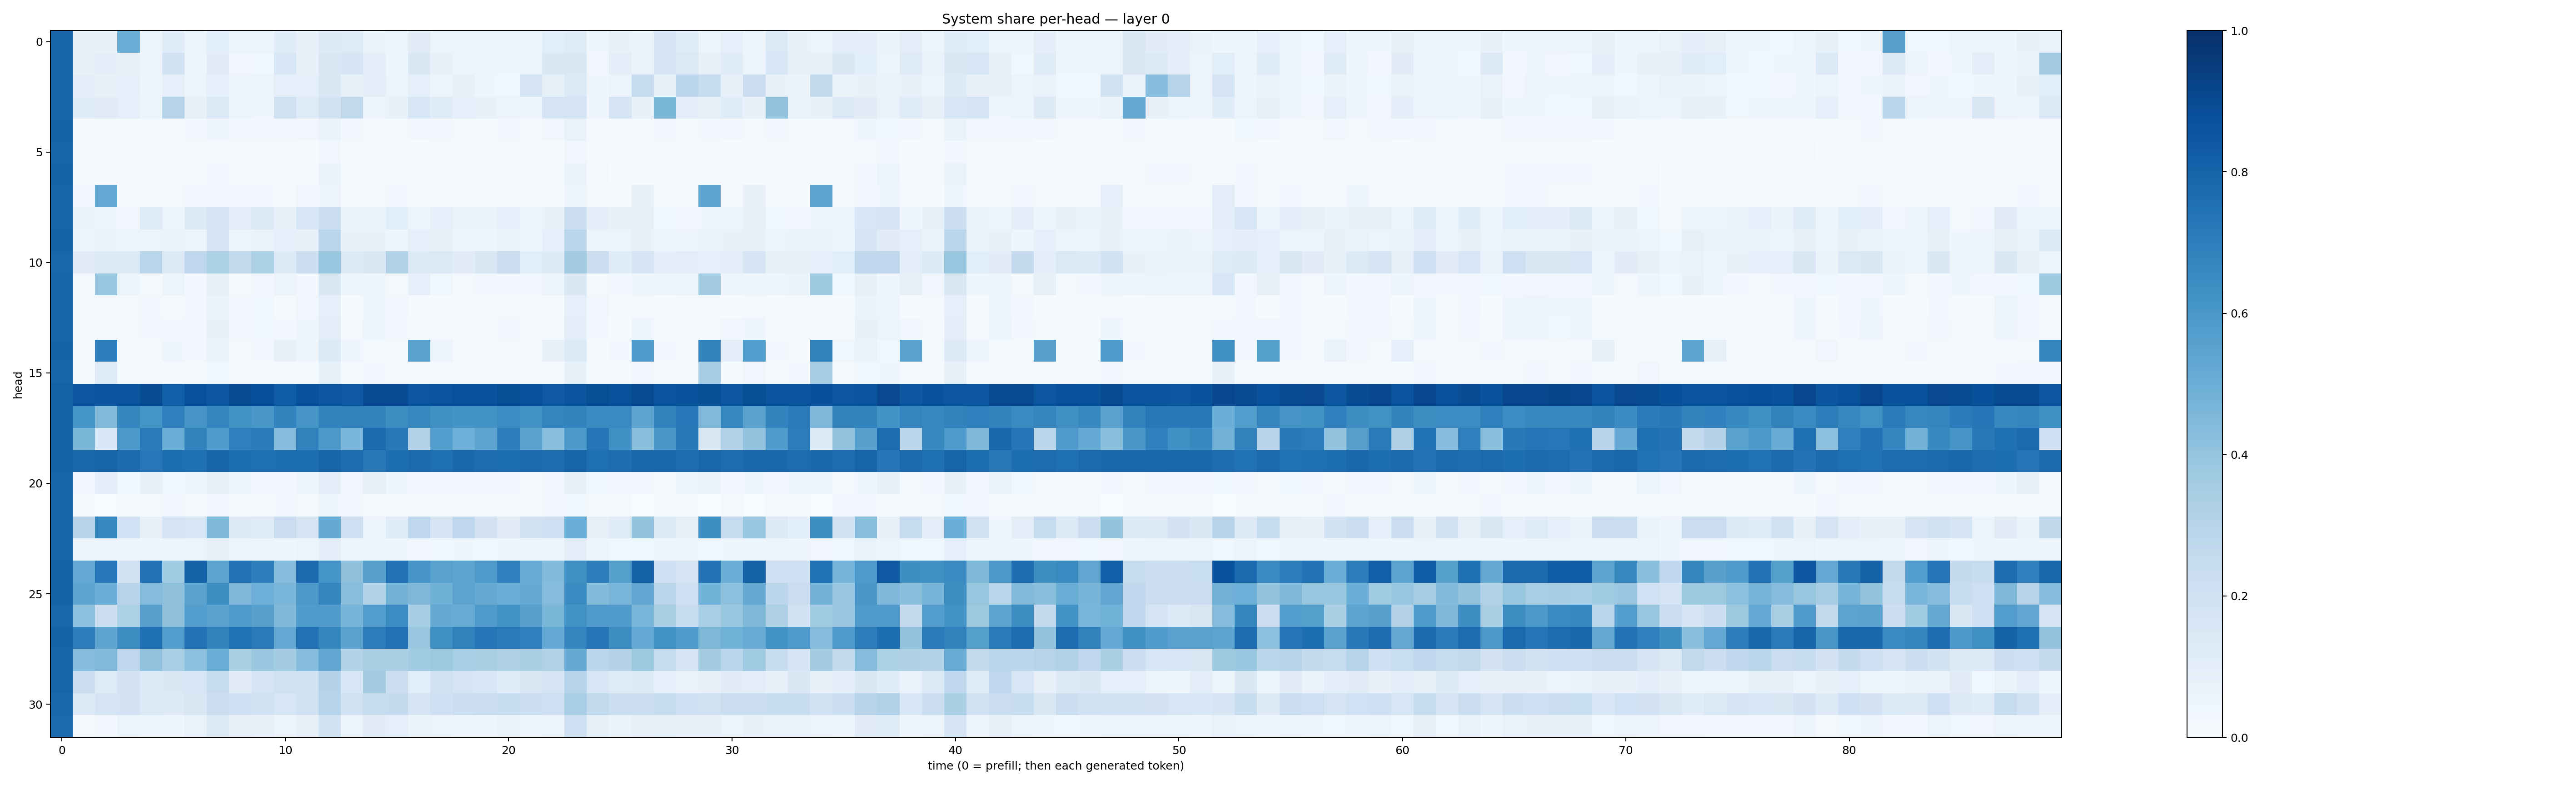

The data file committed next to this chart (first rows):
0.79741466, 0.075680345, 0.07217931, 0.49937296, 0.05309635, 0.11375856, 0.06144422, 0.106092975, 0.052940972, 0.058849033, 0.11693858, 0.071369395, 0.13040057, 0.122896366, 0.06595, 0.06073962, 0.11000101, 0.058642987, 0.061500438, 0.05209235, 0.0497415, 0.0589834, 0.10644033, 0.123457566
0.7958, 0.07244, 0.09751, 0.07947, 0.05492, 0.1848, 0.04868, 0.1126, 0.03379, 0.03656, 0.1548, 0.0709, 0.1513, 0.1686, 0.09623, 0.04761, 0.1408, 0.07514, 0.06026, 0.05457, 0.04427, 0.06237, 0.145, 0.148
0.7941, 0.101, 0.07526, 0.09295, 0.04963, 0.08917, 0.06124, 0.093, 0.0473, 0.05366, 0.08955, 0.08618, 0.1437, 0.08284, 0.1013, 0.0603, 0.08968, 0.0526, 0.07856, 0.04504, 0.0378, 0.1664, 0.08468, 0.1334
0.7936, 0.1146, 0.1113, 0.08602, 0.05356, 0.3013, 0.07106, 0.1399, 0.06117, 0.04592, 0.1956, 0.122, 0.1897, 0.2624, 0.04945, 0.07085, 0.1547, 0.1141, 0.09031, 0.07397, 0.05565, 0.04829, 0.1676, 0.177
0.8011, 0.01311, 0.02004, 0.01484, 0.01912, 0.02063, 0.0269, 0.03944, 0.02451, 0.02418, 0.02964, 0.03227, 0.06522, 0.02373, 0.02122, 0.01968, 0.02438, 0.02587, 0.01698, 0.02336, 0.0299, 0.01752, 0.03345, 0.06989
0.7981, 0.005758, 0.009181, 0.01633, 0.01131, 0.01027, 0.01272, 0.0192, 0.01411, 0.01571, 0.008071, 0.01213, 0.03213, 0.01036, 0.01087, 0.01093, 0.004997, 0.008148, 0.005394, 0.006041, 0.01297, 0.005306, 0.007452, 0.03163
0.8016, 0.004758, 0.0104, 0.01838, 0.01005, 0.01554, 0.01111, 0.03141, 0.0138, 0.0142, 0.01447, 0.009046, 0.07008, 0.01554, 0.0134, 0.01011, 0.01079, 0.009176, 0.004616, 0.004582, 0.01454, 0.004919, 0.01388, 0.06968
0.7974, 0.02588, 0.5211, 0.01225, 0.01602, 0.02087, 0.03312, 0.03339, 0.03181, 0.02711, 0.01031, 0.03141, 0.04802, 0.01816, 0.01715, 0.02884, 0.01774, 0.02195, 0.01984, 0.01155, 0.0191, 0.01561, 0.008474, 0.04217
0.7999, 0.06703, 0.0467, 0.0348, 0.1248, 0.06188, 0.1272, 0.1673, 0.1054, 0.1254, 0.07216, 0.1551, 0.2234, 0.06532, 0.06434, 0.109, 0.05021, 0.08651, 0.06353, 0.06816, 0.09211, 0.05866, 0.07054, 0.2215
0.8015, 0.04834, 0.06546, 0.05301, 0.06145, 0.06664, 0.06082, 0.1723, 0.05353, 0.06678, 0.09042, 0.08109, 0.2837, 0.07096, 0.07553, 0.04999, 0.09374, 0.07093, 0.04909, 0.04658, 0.06451, 0.05156, 0.09194, 0.284
0.7911, 0.1122, 0.1281, 0.1362, 0.2905, 0.1326, 0.2742, 0.3281, 0.2622, 0.3285, 0.133, 0.2176, 0.3913, 0.1367, 0.1436, 0.3104, 0.1262, 0.1402, 0.1116, 0.1519, 0.2248, 0.1093, 0.1264, 0.3579
0.7987, 0.02254, 0.3901, 0.05223, 0.02283, 0.05227, 0.02375, 0.08232, 0.02117, 0.02444, 0.05548, 0.02622, 0.1471, 0.0469, 0.04495, 0.02143, 0.09356, 0.03696, 0.02193, 0.02499, 0.02529, 0.02406, 0.05595, 0.1477
0.7988, 0.01527, 0.00648, 0.01647, 0.02772, 0.00965, 0.02682, 0.06615, 0.02665, 0.03558, 0.008639, 0.03208, 0.09348, 0.009615, 0.04661, 0.02956, 0.007476, 0.01385, 0.01523, 0.01177, 0.02343, 0.01505, 0.007963, 0.09246
0.7979, 0.01644, 0.01043, 0.01858, 0.03001, 0.03005, 0.02735, 0.07186, 0.02397, 0.0381, 0.02427, 0.03936, 0.09704, 0.01937, 0.0515, 0.02811, 0.01902, 0.01964, 0.01536, 0.01427, 0.02461, 0.01501, 0.02072, 0.09577
0.8015, 0.02013, 0.6955, 0.01481, 0.01309, 0.04523, 0.02651, 0.06818, 0.01901, 0.02442, 0.07627, 0.04684, 0.1351, 0.04527, 0.01357, 0.01595, 0.5528, 0.05032, 0.01936, 0.01291, 0.01671, 0.01617, 0.07308, 0.1332
0.7999, 0.01093, 0.1187, 0.01325, 0.01729, 0.01273, 0.01183, 0.03526, 0.01417, 0.01276, 0.01138, 0.01265, 0.08555, 0.01546, 0.0235, 0.01192, 0.01449, 0.008868, 0.01098, 0.007168, 0.01045, 0.00886, 0.01146, 0.08553
0.8087, 0.8538, 0.8618, 0.86, 0.8872, 0.8174, 0.8782, 0.8458, 0.8891, 0.8818, 0.8304, 0.8723, 0.8488, 0.8426, 0.8921, 0.8943, 0.8517, 0.8632, 0.8716, 0.8656, 0.8832, 0.8638, 0.8428, 0.8568
0.807, 0.6153, 0.4376, 0.6703, 0.6148, 0.6904, 0.6059, 0.6687, 0.6235, 0.5989, 0.676, 0.6066, 0.6777, 0.6855, 0.6787, 0.6419, 0.6612, 0.6324, 0.6206, 0.623, 0.6462, 0.626, 0.6726, 0.6763
0.8048, 0.4581, 0.1535, 0.5954, 0.7131, 0.4976, 0.6807, 0.5754, 0.6936, 0.7077, 0.435, 0.6863, 0.5967, 0.467, 0.7724, 0.7207, 0.3131, 0.5682, 0.4931, 0.5435, 0.6978, 0.5494, 0.4275, 0.5921
0.8066, 0.7839, 0.8005, 0.7718, 0.7264, 0.7601, 0.7539, 0.7964, 0.7589, 0.757, 0.7602, 0.758, 0.7989, 0.7631, 0.7205, 0.7597, 0.7734, 0.7575, 0.7797, 0.7689, 0.7585, 0.7741, 0.762, 0.7999
0.7968, 0.03494, 0.09529, 0.03861, 0.07215, 0.03826, 0.04967, 0.07327, 0.03918, 0.03399, 0.02983, 0.04294, 0.09634, 0.03294, 0.08071, 0.04291, 0.02591, 0.03183, 0.0284, 0.02815, 0.0307, 0.02339, 0.02354, 0.07794
0.7936, 0.009134, 0.0009625, 0.01246, 0.01582, 0.03016, 0.017, 0.03251, 0.01196, 0.01398, 0.02722, 0.02015, 0.04056, 0.0323, 0.0118, 0.02002, 0.01677, 0.01938, 0.008461, 0.01595, 0.01668, 0.01016, 0.02703, 0.03789
0.7986, 0.2931, 0.6613, 0.1995, 0.07359, 0.1712, 0.1598, 0.4568, 0.1317, 0.1245, 0.2288, 0.1711, 0.5149, 0.2114, 0.04971, 0.1206, 0.276, 0.176, 0.2737, 0.1836, 0.1126, 0.1933, 0.2109, 0.5041
0.7994, 0.05098, 0.03953, 0.04752, 0.04539, 0.0487, 0.05357, 0.07647, 0.04922, 0.04752, 0.04592, 0.05136, 0.1015, 0.04544, 0.05404, 0.04415, 0.03425, 0.03628, 0.04229, 0.03802, 0.0488, 0.04934, 0.04798, 0.09953
0.8054, 0.5258, 0.7238, 0.1978, 0.74, 0.3655, 0.8061, 0.5467, 0.7407, 0.7005, 0.4332, 0.7721, 0.6142, 0.4117, 0.5601, 0.7444, 0.608, 0.5541, 0.5402, 0.5875, 0.6947, 0.508, 0.4401, 0.6295
0.8027, 0.5412, 0.502, 0.2932, 0.4346, 0.4132, 0.5479, 0.6376, 0.453, 0.4939, 0.462, 0.5958, 0.6685, 0.428, 0.3106, 0.4786, 0.4499, 0.4911, 0.5462, 0.5151, 0.5028, 0.5186, 0.4355, 0.6528
0.7925, 0.4173, 0.2241, 0.3312, 0.5597, 0.4128, 0.5678, 0.5511, 0.5888, 0.5606, 0.4495, 0.5825, 0.5788, 0.4712, 0.5731, 0.6453, 0.3488, 0.5161, 0.5105, 0.5817, 0.6217, 0.5625, 0.4606, 0.6284
0.8046, 0.6986, 0.5415, 0.6436, 0.7521, 0.5738, 0.7428, 0.6821, 0.7466, 0.7125, 0.5201, 0.7456, 0.6693, 0.5473, 0.7036, 0.7447, 0.3807, 0.63, 0.6872, 0.7302, 0.7115, 0.6902, 0.5196, 0.6731
0.8006, 0.43, 0.4436, 0.274, 0.4064, 0.3445, 0.4166, 0.502, 0.3323, 0.3795, 0.356, 0.4305, 0.534, 0.3119, 0.3386, 0.339, 0.3638, 0.3766, 0.3452, 0.3389, 0.3233, 0.3369, 0.3187, 0.5145
0.793, 0.2199, 0.1216, 0.1813, 0.1384, 0.1444, 0.1564, 0.2456, 0.1122, 0.1699, 0.1986, 0.1904, 0.308, 0.1615, 0.3558, 0.2228, 0.1077, 0.1961, 0.1687, 0.153, 0.1171, 0.1479, 0.1774, 0.3019
0.785, 0.1311, 0.1657, 0.1834, 0.1361, 0.1263, 0.15, 0.2241, 0.2068, 0.1912, 0.163, 0.1955, 0.3022, 0.1974, 0.2418, 0.2566, 0.1663, 0.2077, 0.2264, 0.2303, 0.2398, 0.2212, 0.2129, 0.3463
0.7769, 0.01034, 0.02644, 0.05238, 0.04718, 0.0426, 0.06912, 0.1253, 0.07897, 0.07776, 0.05569, 0.07835, 0.1874, 0.06062, 0.113, 0.09013, 0.063, 0.06159, 0.04826, 0.04672, 0.06454, 0.04724, 0.05864, 0.2093
